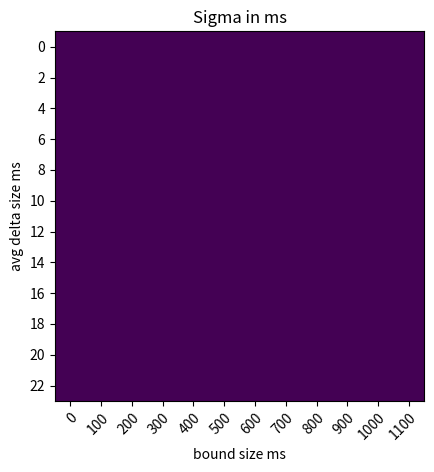

Generate this figure with matplotlib:
#!/usr/bin/python3

# A script that ingests data produced from the 'httpdate' CLI. This currently
# does little but will eventually derive some relationship between sample error
# distribution and the other recorded data.

import sys
import collections
import math
import numpy as np
import matplotlib
import matplotlib.pyplot as plt

Sample = collections.namedtuple('Sample', ['polls', 'bound_size', 'delta_avg', 'delta_max', 'error'])

NUM_BINS = 12
BOUND_BIN_SIZE = 100_000_000
DELTA_BIN_SIZE = 2_000_000

NANOS_IN_SECS = 1_000_000_000.
NANOS_IN_MILLIS = 1_000_000

def sigma(errors):
    if len(errors) == 0:
        return 0
    else:
        return math.sqrt(sum([x*x for x in errors])/len(errors))

samples = []
for line in sys.stdin:
    raw = line.split(',')
    if raw[0].startswith('polls'):
        continue
    sample = Sample(polls=int(raw[0]), \
        bound_size=int(raw[1]), \
        delta_avg=int(raw[2]),
        delta_max=int(raw[3]),
        error=int(raw[4]))
    samples.append(sample)

delta_bound_bins = [[[] for _ in range(NUM_BINS)] for _ in range(NUM_BINS)]
for sample in samples:
    delta_bin = sample.delta_avg // DELTA_BIN_SIZE
    bound_bin = sample.bound_size // BOUND_BIN_SIZE
    if delta_bin < NUM_BINS and bound_bin < NUM_BINS:
        delta_bound_bins[delta_bin][bound_bin].append(sample.error)

bin_sigmas = [[sigma(bound_bin)/NANOS_IN_SECS for bound_bin in delta_bin] for delta_bin in delta_bound_bins]
fig, ax = plt.subplots()
im = ax.imshow(bin_sigmas)

ax.set_xticks(np.arange(NUM_BINS))
ax.set_yticks(np.arange(NUM_BINS))
ax.set_xlabel('bound size ms')
ax.set_ylabel('avg delta size ms')
ax.set_xticklabels([int(x*BOUND_BIN_SIZE/NANOS_IN_MILLIS) for x in range(NUM_BINS)])
ax.set_yticklabels([int(x*DELTA_BIN_SIZE/NANOS_IN_MILLIS) for x in range(NUM_BINS)])
plt.setp(ax.get_xticklabels(), rotation=45, ha="right", rotation_mode="anchor")

for i in range(NUM_BINS):
    for j in range(NUM_BINS):
        if bin_sigmas[i][j] > 0:
            text = ax.text(j, i, int(1000*bin_sigmas[i][j]), ha="center", va="center", color="w")

ax.set_title("Sigma in ms")

plt.show()